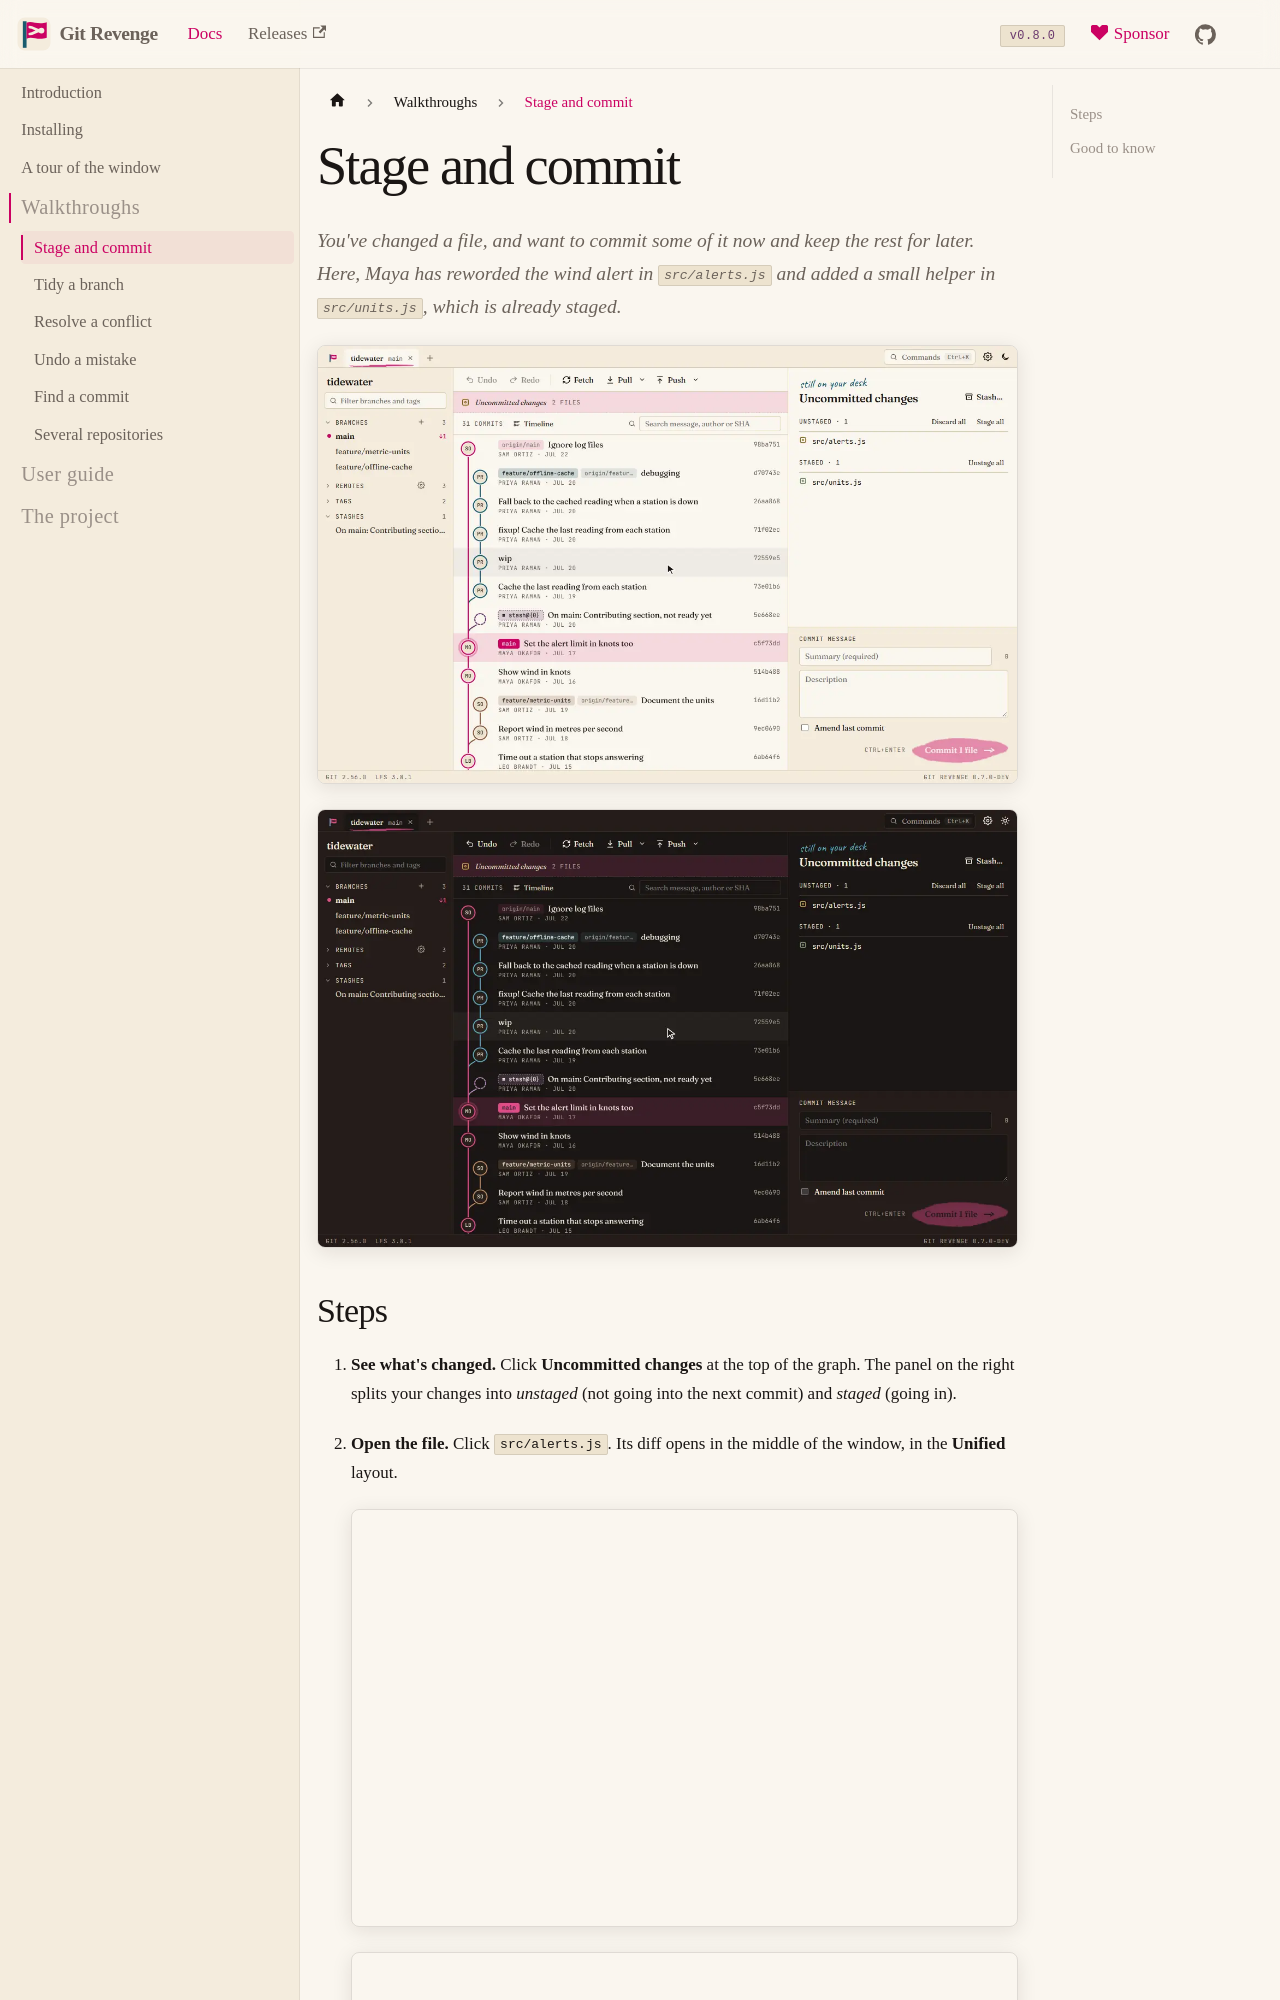

repository: risadams/GitRevenge · page: docs/walkthroughs/first-commit.html · generator: docusaurus

# Stage and commit

You've changed a file, and want to commit some of it now and keep the rest for later. Here, Maya has reworded the wind alert in `src/alerts.js` and added a small helper in `src/units.js`, which is already staged.

![Opening a changed file, staging a hunk, and committing it](../img/stage-and-commit-light.webp#gh-light-mode-only)
![Opening a changed file, staging a hunk, and committing it](../img/stage-and-commit-dark.webp#gh-dark-mode-only)
